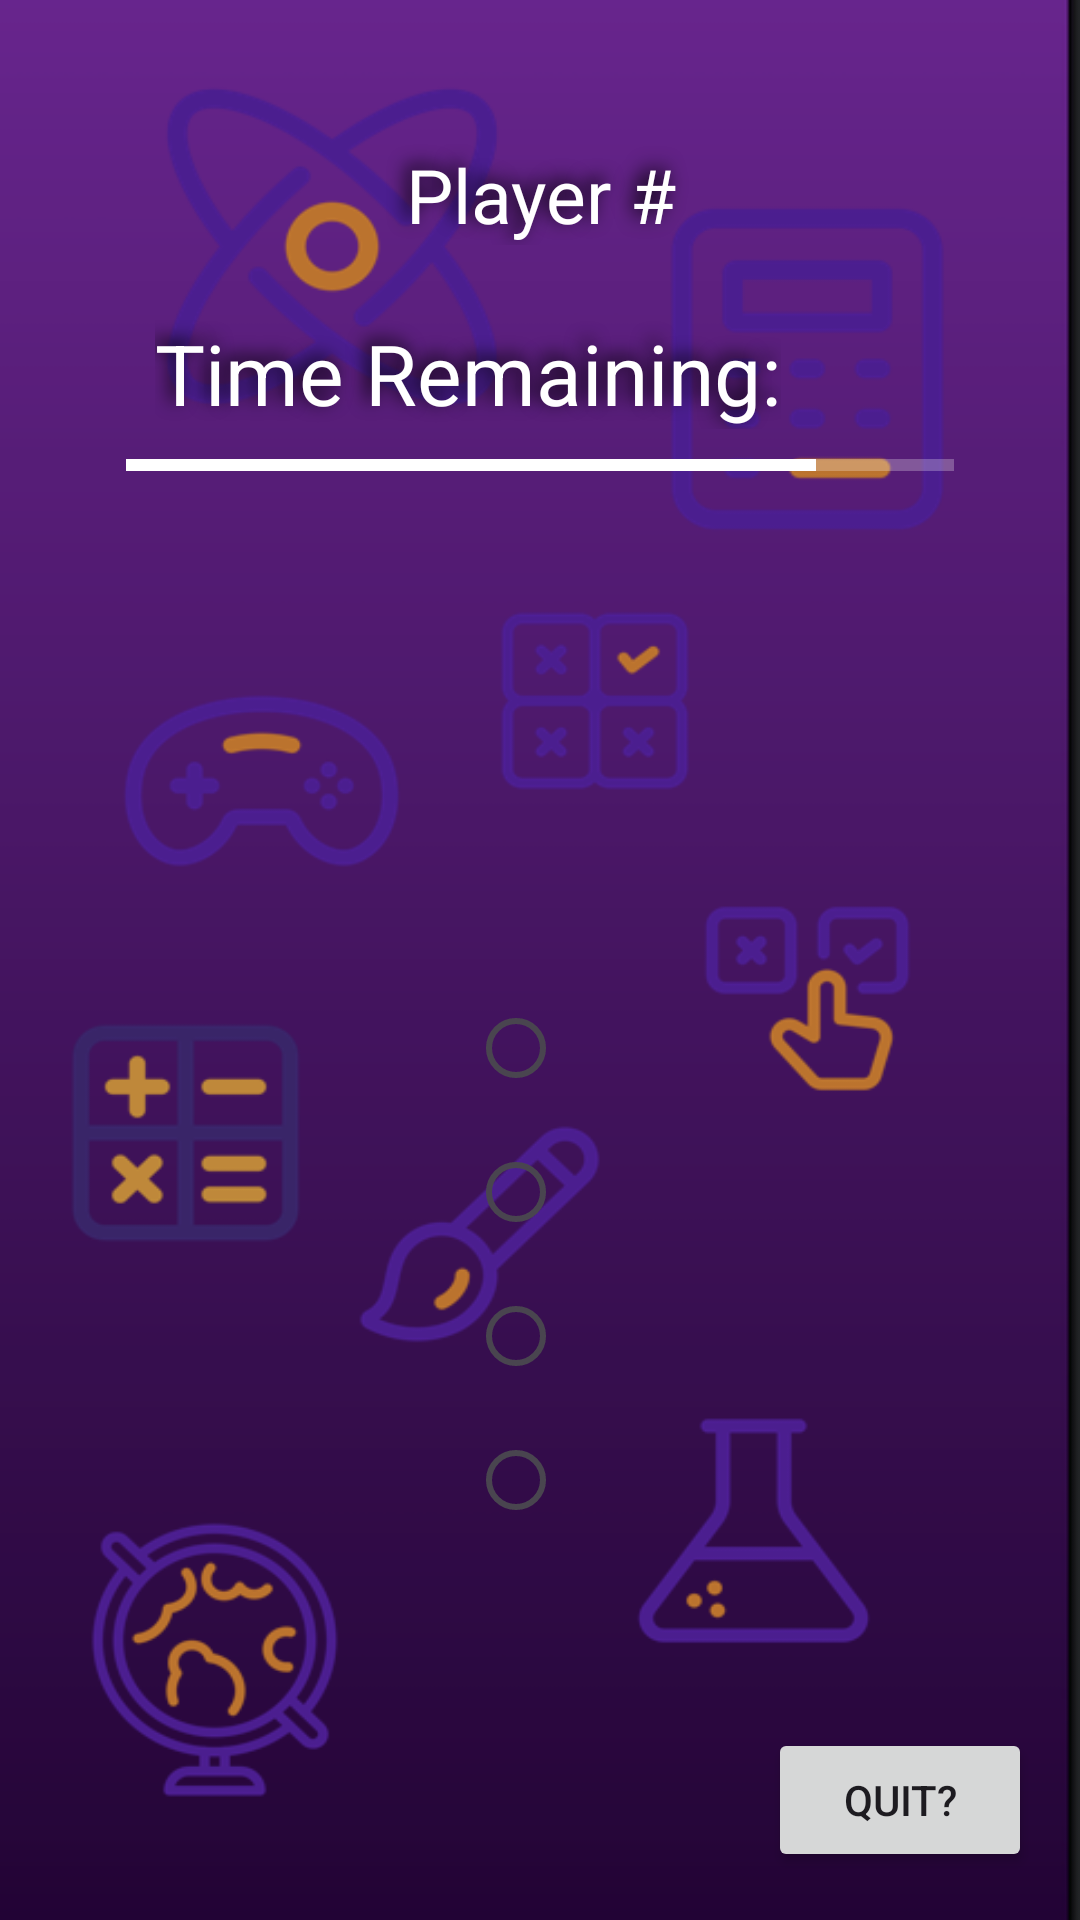

Reconstruct the res/layout file that produces this screen, plus the resources it refers to.
<!-- AndroidManifest.xml: application theme Theme.TriviaGame -->
<!-- res/layout/fragment_play_screen.xml -->
<?xml version="1.0" encoding="utf-8"?>
<androidx.constraintlayout.widget.ConstraintLayout xmlns:android="http://schemas.android.com/apk/res/android"
    xmlns:app="http://schemas.android.com/apk/res-auto"
    xmlns:tools="http://schemas.android.com/tools"
    android:layout_width="match_parent"
    android:layout_height="match_parent"
    android:orientation="vertical"
    tools:context=".PlayScreen"
    android:background="@drawable/img_background">

    <TextView
        android:id="@+id/playerNumText"
        style="@style/textShadow"
        android:layout_width="match_parent"
        android:layout_height="wrap_content"
        android:layout_marginTop="48dp"
        android:text="@string/player_num"
        android:textSize="25sp"
        app:layout_constraintHorizontal_bias="0.0"
        android:textAlignment="center"
        app:layout_constraintLeft_toLeftOf="parent"
        app:layout_constraintRight_toRightOf="parent"
        app:layout_constraintTop_toTopOf="parent"/>


    <androidx.constraintlayout.widget.ConstraintLayout
        android:layout_width="match_parent"
        android:layout_height="wrap_content"
        app:layout_constraintTop_toBottomOf="@id/playerNumText"
        android:layout_marginTop="24dp"
        app:layout_constraintRight_toRightOf="parent"
        app:layout_constraintLeft_toLeftOf="parent"
        >

        <androidx.constraintlayout.widget.ConstraintLayout
            android:id="@+id/timeContainer"
            android:layout_width="wrap_content"
            android:layout_height="wrap_content"
            app:layout_constraintRight_toRightOf="parent"
            app:layout_constraintLeft_toLeftOf="parent"
            app:layout_constraintTop_toTopOf="parent"
            >
            <TextView
                android:id="@+id/timeRemainText"
                style="@style/textShadow"
                android:layout_width="wrap_content"
                android:layout_height="wrap_content"
                android:text="@string/time_remaining"
                android:textSize="28sp"
                app:layout_constraintHorizontal_bias="0.0"
                android:textAlignment="center"
                app:layout_constraintStart_toStartOf="parent"
                app:layout_constraintTop_toTopOf="parent"
                app:layout_constraintEnd_toStartOf="@id/timeRemainNum"
                />

            <TextView
                android:id="@+id/timeRemainNum"
                style="@style/textShadow"
                android:layout_width="48dp"
                android:layout_height="wrap_content"
                tools:text="25"
                android:textSize="28sp"
                app:layout_constraintHorizontal_bias="0.0"
                android:textAlignment="textEnd"
                app:layout_constraintStart_toEndOf="@id/timeRemainText"
                app:layout_constraintTop_toTopOf="parent"
                />
        </androidx.constraintlayout.widget.ConstraintLayout>

        <ProgressBar
            android:id="@+id/timeProgress"
            style="?android:attr/progressBarStyleHorizontal"
            android:layout_height="wrap_content"
            android:layout_width="match_parent"
            android:layout_marginHorizontal="42dp"
            app:layout_constraintLeft_toLeftOf="parent"
            app:layout_constraintRight_toRightOf="parent"
            app:layout_constraintTop_toBottomOf="@id/timeContainer"
            android:layout_marginTop="4dp"
            android:progress="250"
            android:max="300"
            android:progressTint="@color/time_high"
            android:progressBackgroundTint="@color/time_bg"
            />
    </androidx.constraintlayout.widget.ConstraintLayout>

    <TextView
        android:id="@+id/questionText"
        style="@style/textShadow"
        android:layout_width="wrap_content"
        android:layout_height="wrap_content"
        android:textAlignment="center"
        android:layout_marginTop="192dp"
        tools:text="What is the capital of France?"
        android:textSize="28sp"
        app:layout_constraintEnd_toEndOf="parent"
        app:layout_constraintStart_toStartOf="parent"
        app:layout_constraintTop_toTopOf="parent"
        />

    <RadioGroup
        android:id="@+id/answerGroup"
        android:layout_width="wrap_content"
        android:layout_height="wrap_content"
        android:orientation="vertical"
        app:layout_constraintTop_toBottomOf="@id/questionText"
        app:layout_constraintLeft_toLeftOf="parent"
        app:layout_constraintRight_toRightOf="parent"
        >

        <RadioButton
            android:id="@+id/option1"
            style="@style/customTextColor"
            android:layout_width="wrap_content"
            android:layout_height="wrap_content"
            android:layout_marginTop="96dp"
            tools:text="Option 1"
            app:layout_constraintEnd_toEndOf="parent"
            app:layout_constraintStart_toStartOf="parent"
            app:layout_constraintTop_toBottomOf="@+id/categoryText"
                android:textSize="20sp" />

        <RadioButton
            android:id="@+id/option2"
            style="@style/customTextColor"
            android:layout_width="wrap_content"
            android:layout_height="wrap_content"
            tools:text="Option 2"
            android:textSize="20sp"
            app:layout_constraintEnd_toEndOf="parent"
            app:layout_constraintStart_toStartOf="parent"
            app:layout_constraintTop_toBottomOf="@+id/option1" />

        <RadioButton
            android:id="@+id/option3"
            style="@style/customTextColor"
            android:layout_width="wrap_content"
            android:layout_height="wrap_content"
            tools:text="Option 3"
            android:textSize="20sp"
            app:layout_constraintEnd_toEndOf="parent"
            app:layout_constraintStart_toStartOf="parent"
            app:layout_constraintTop_toBottomOf="@+id/option2" />

        <RadioButton
            android:id="@+id/option4"
            style="@style/customTextColor"
            android:layout_width="wrap_content"
            android:layout_height="wrap_content"
            tools:text="Option 4"
            android:textSize="20sp"
            app:layout_constraintEnd_toEndOf="parent"
            app:layout_constraintStart_toStartOf="parent"
            app:layout_constraintTop_toBottomOf="@+id/option3" />

    </RadioGroup>

    <Button
        android:id="@+id/homeButton"
        android:layout_width="wrap_content"
        android:layout_height="wrap_content"
        android:layout_gravity="bottom|end"
        android:layout_margin="16dp"
        android:text="@string/homeButton"
        app:layout_constraintBottom_toBottomOf="parent"
        app:layout_constraintEnd_toEndOf="parent" />

</androidx.constraintlayout.widget.ConstraintLayout>
<!-- resources referenced by this layout -->
<resources>
  <!-- drawable img_background (drawable) -->
  <?xml version="1.0" encoding="utf-8"?>
  <layer-list xmlns:android="http://schemas.android.com/apk/res/android">
      <item>
          <bitmap
              android:src="@drawable/icon_background_color"
              android:gravity="fill" />
      </item>
  
      <item>
          <shape
              android:shape="rectangle">
              <solid
                  android:color="#33000000" />
          </shape>
      </item>
  </layer-list>
  <string name="homeButton">Quit?</string>
  <string name="player_num">Player #</string>
  <string name="time_remaining">Time Remaining:</string>
  <style name="customTextColor">
          <item name="android:textColor">@color/textColor</item>
      </style>
  <style name="textShadow" parent="customTextColor">
          <item name="android:shadowDx">-5</item>
          <item name="android:shadowDy">-5</item>
          <item name="android:shadowRadius">15</item>
          <item name="android:shadowColor">@color/black</item>
      </style>
  <style name="Theme.TriviaGame" parent="Base.Theme.TriviaGame" />
  <!-- drawable icon_background_color: png bitmap (drawable, 89558 bytes) -->
  <color name="textColor">#FFFFFF</color>
  <color name="black">#FF000000</color>
  <style name="Base.Theme.TriviaGame" parent="Theme.Material3.DayNight.NoActionBar">
          
          
  
      </style>
</resources>
